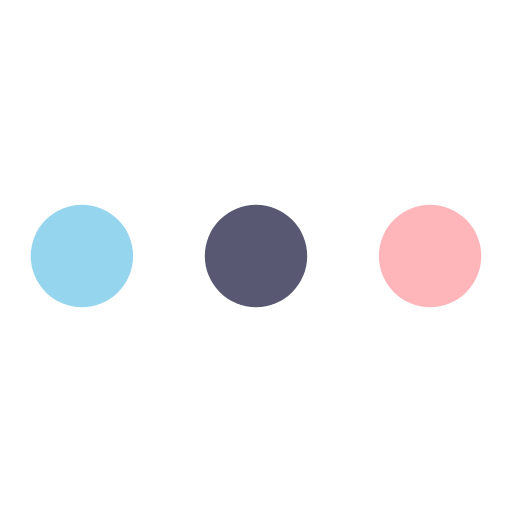
t = 0.00 s
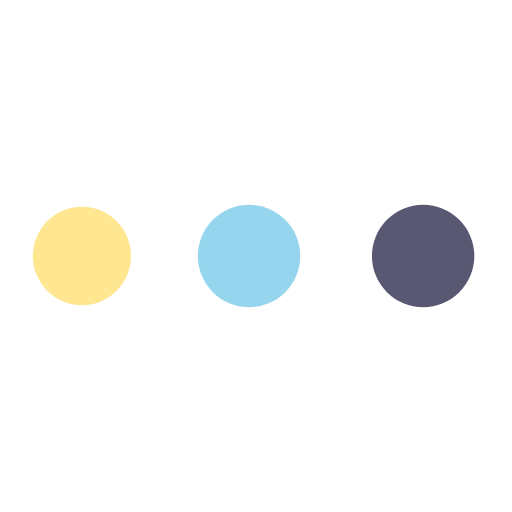
t = 0.48 s
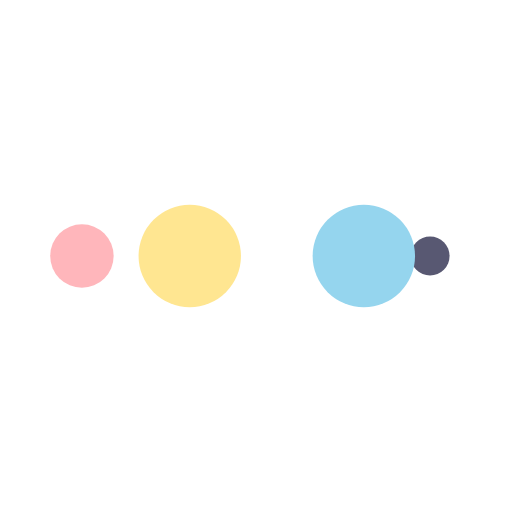
t = 0.80 s
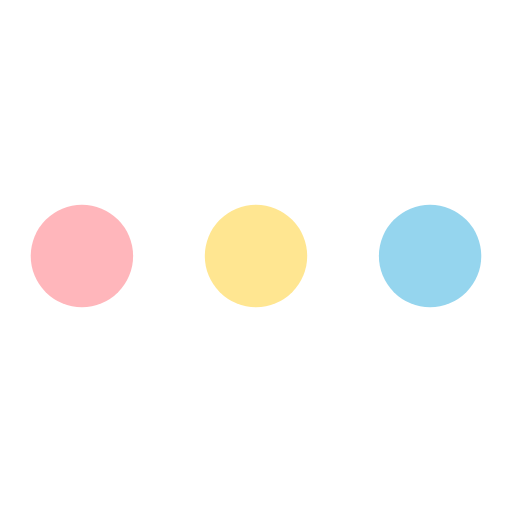
t = 1.28 s
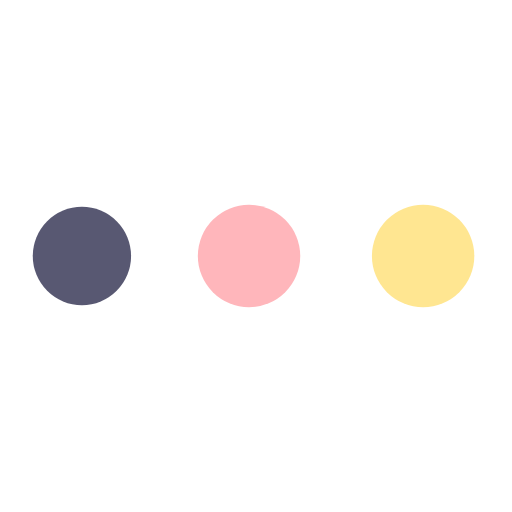
t = 1.76 s
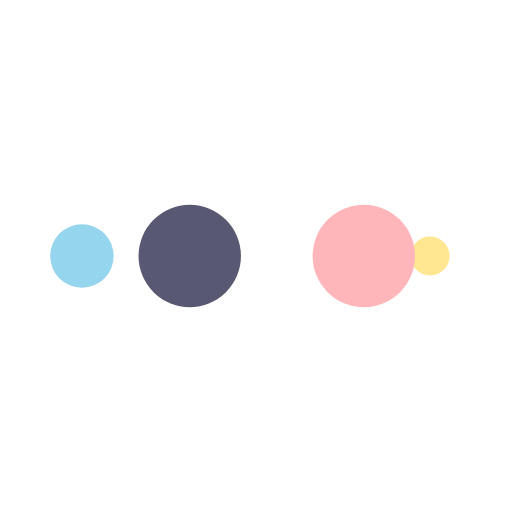
t = 2.08 s

The animated SVG that drew these frames (rendered in a browser with its animation timeline set to each time). Animation: 10 SMIL elements (animate=10); one cycle of 2.56 s, repeats indefinitely.

<?xml version="1.0" encoding="utf-8"?>
<svg xmlns="http://www.w3.org/2000/svg" xmlns:xlink="http://www.w3.org/1999/xlink" style="margin: auto; background: none; display: block; shape-rendering: auto;" width="44px" height="44px" viewBox="0 0 100 100" preserveAspectRatio="xMidYMid">
<circle cx="84" cy="50" r="5.4602" fill="#ffb6bb">
    <animate attributeName="r" repeatCount="indefinite" dur="0.641025641025641s" calcMode="spline" keyTimes="0;1" values="10;0" keySplines="0 0.5 0.5 1" begin="0s"></animate>
    <animate attributeName="fill" repeatCount="indefinite" dur="2.564102564102564s" calcMode="discrete" keyTimes="0;0.25;0.5;0.75;1" values="#ffb6bb;#585872;#95d5ee;#ffe691;#ffb6bb" begin="0s"></animate>
</circle><circle cx="65.4353" cy="50" r="10" fill="#ffb6bb">
  <animate attributeName="r" repeatCount="indefinite" dur="2.564102564102564s" calcMode="spline" keyTimes="0;0.25;0.5;0.75;1" values="0;0;10;10;10" keySplines="0 0.5 0.5 1;0 0.5 0.5 1;0 0.5 0.5 1;0 0.5 0.5 1" begin="0s"></animate>
  <animate attributeName="cx" repeatCount="indefinite" dur="2.564102564102564s" calcMode="spline" keyTimes="0;0.25;0.5;0.75;1" values="16;16;16;50;84" keySplines="0 0.5 0.5 1;0 0.5 0.5 1;0 0.5 0.5 1;0 0.5 0.5 1" begin="0s"></animate>
</circle><circle cx="16" cy="50" r="0" fill="#ffe691">
  <animate attributeName="r" repeatCount="indefinite" dur="2.564102564102564s" calcMode="spline" keyTimes="0;0.25;0.5;0.75;1" values="0;0;10;10;10" keySplines="0 0.5 0.5 1;0 0.5 0.5 1;0 0.5 0.5 1;0 0.5 0.5 1" begin="-0.641025641025641s"></animate>
  <animate attributeName="cx" repeatCount="indefinite" dur="2.564102564102564s" calcMode="spline" keyTimes="0;0.25;0.5;0.75;1" values="16;16;16;50;84" keySplines="0 0.5 0.5 1;0 0.5 0.5 1;0 0.5 0.5 1;0 0.5 0.5 1" begin="-0.641025641025641s"></animate>
</circle><circle cx="16" cy="50" r="4.5398" fill="#95d5ee">
  <animate attributeName="r" repeatCount="indefinite" dur="2.564102564102564s" calcMode="spline" keyTimes="0;0.25;0.5;0.75;1" values="0;0;10;10;10" keySplines="0 0.5 0.5 1;0 0.5 0.5 1;0 0.5 0.5 1;0 0.5 0.5 1" begin="-1.282051282051282s"></animate>
  <animate attributeName="cx" repeatCount="indefinite" dur="2.564102564102564s" calcMode="spline" keyTimes="0;0.25;0.5;0.75;1" values="16;16;16;50;84" keySplines="0 0.5 0.5 1;0 0.5 0.5 1;0 0.5 0.5 1;0 0.5 0.5 1" begin="-1.282051282051282s"></animate>
</circle><circle cx="31.4353" cy="50" r="10" fill="#585872">
  <animate attributeName="r" repeatCount="indefinite" dur="2.564102564102564s" calcMode="spline" keyTimes="0;0.25;0.5;0.75;1" values="0;0;10;10;10" keySplines="0 0.5 0.5 1;0 0.5 0.5 1;0 0.5 0.5 1;0 0.5 0.5 1" begin="-1.923076923076923s"></animate>
  <animate attributeName="cx" repeatCount="indefinite" dur="2.564102564102564s" calcMode="spline" keyTimes="0;0.25;0.5;0.75;1" values="16;16;16;50;84" keySplines="0 0.5 0.5 1;0 0.5 0.5 1;0 0.5 0.5 1;0 0.5 0.5 1" begin="-1.923076923076923s"></animate>
</circle>
<!-- [ldio] generated by https://loading.io/ --></svg>
